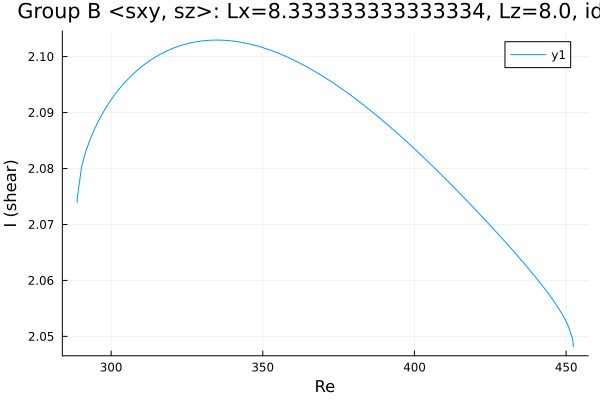

Data behind this chart, as committed beside it:
Re, shear
288.8, 2.074
288.8, 2.074
288.8, 2.074
288.8, 2.074
288.8, 2.074
288.8, 2.074
288.8, 2.074
288.8, 2.074
288.8, 2.074
288.8, 2.075
290.3, 2.08
291.7, 2.083
293.1, 2.085
294.5, 2.087
295.9, 2.089
297.2, 2.09
298.1, 2.091
298.7, 2.091
299.1, 2.092
299.4, 2.092
299.6, 2.092
299.8, 2.092
299.8, 2.092
299.9, 2.092
300, 2.092
300, 2.092
300, 2.092
300.0, 2.092
300.0, 2.092
300, 2.092
300, 2.092
300, 2.092
300.1, 2.092
300.2, 2.092
300.2, 2.092
300.4, 2.093
300.6, 2.093
300.9, 2.093
301.3, 2.093
301.9, 2.094
302.8, 2.094
304.1, 2.095
305.5, 2.096
306.9, 2.097
308.3, 2.097
309.7, 2.098
311.2, 2.099
312.6, 2.099
314, 2.1
315.4, 2.1
316.8, 2.101
318.2, 2.101
319.6, 2.101
321.1, 2.102
322.5, 2.102
323.9, 2.102
325.3, 2.102
326.7, 2.103
328.1, 2.103
329.5, 2.103
... 99 more rows
